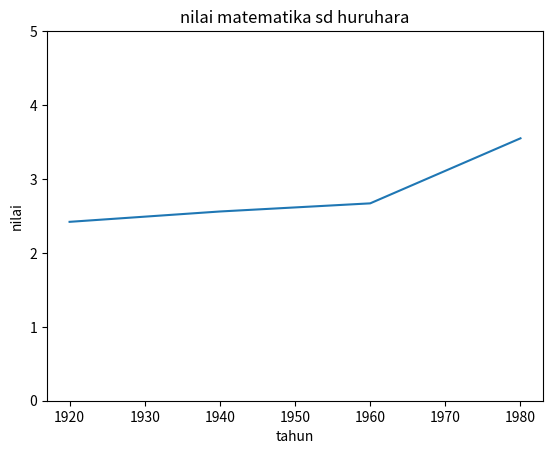

Write the Python code that produced this figure.
import matplotlib.pyplot as plt #pastikan kamu telah menginstall matplotlib
#cara install matplotlib -->   pip3 install matplotlib

tahun = [1920, 1940, 1960, 1980] #list tahun
nilai = [2.42, 2.56, 2.67, 3.55] #list nilai

plt.plot(tahun, nilai) #menampilkan list tahun1 sebagai sumbu x dan nilai1 sebagai y

plt.xlabel('tahun') #ngasih judul pada sumbu x 
plt.ylabel('nilai') #ngasih judul pada sumbu y
plt.title('nilai matematika sd huruhara') #judul grafik
plt.yticks([0, 1, 2, 3, 4, 5]) #mengatur batas sumbu y

plt.show() #method buat nampilin grafiknya. kalo ga jalanin baris ini, maka grafiknya gaakan muncul haha
